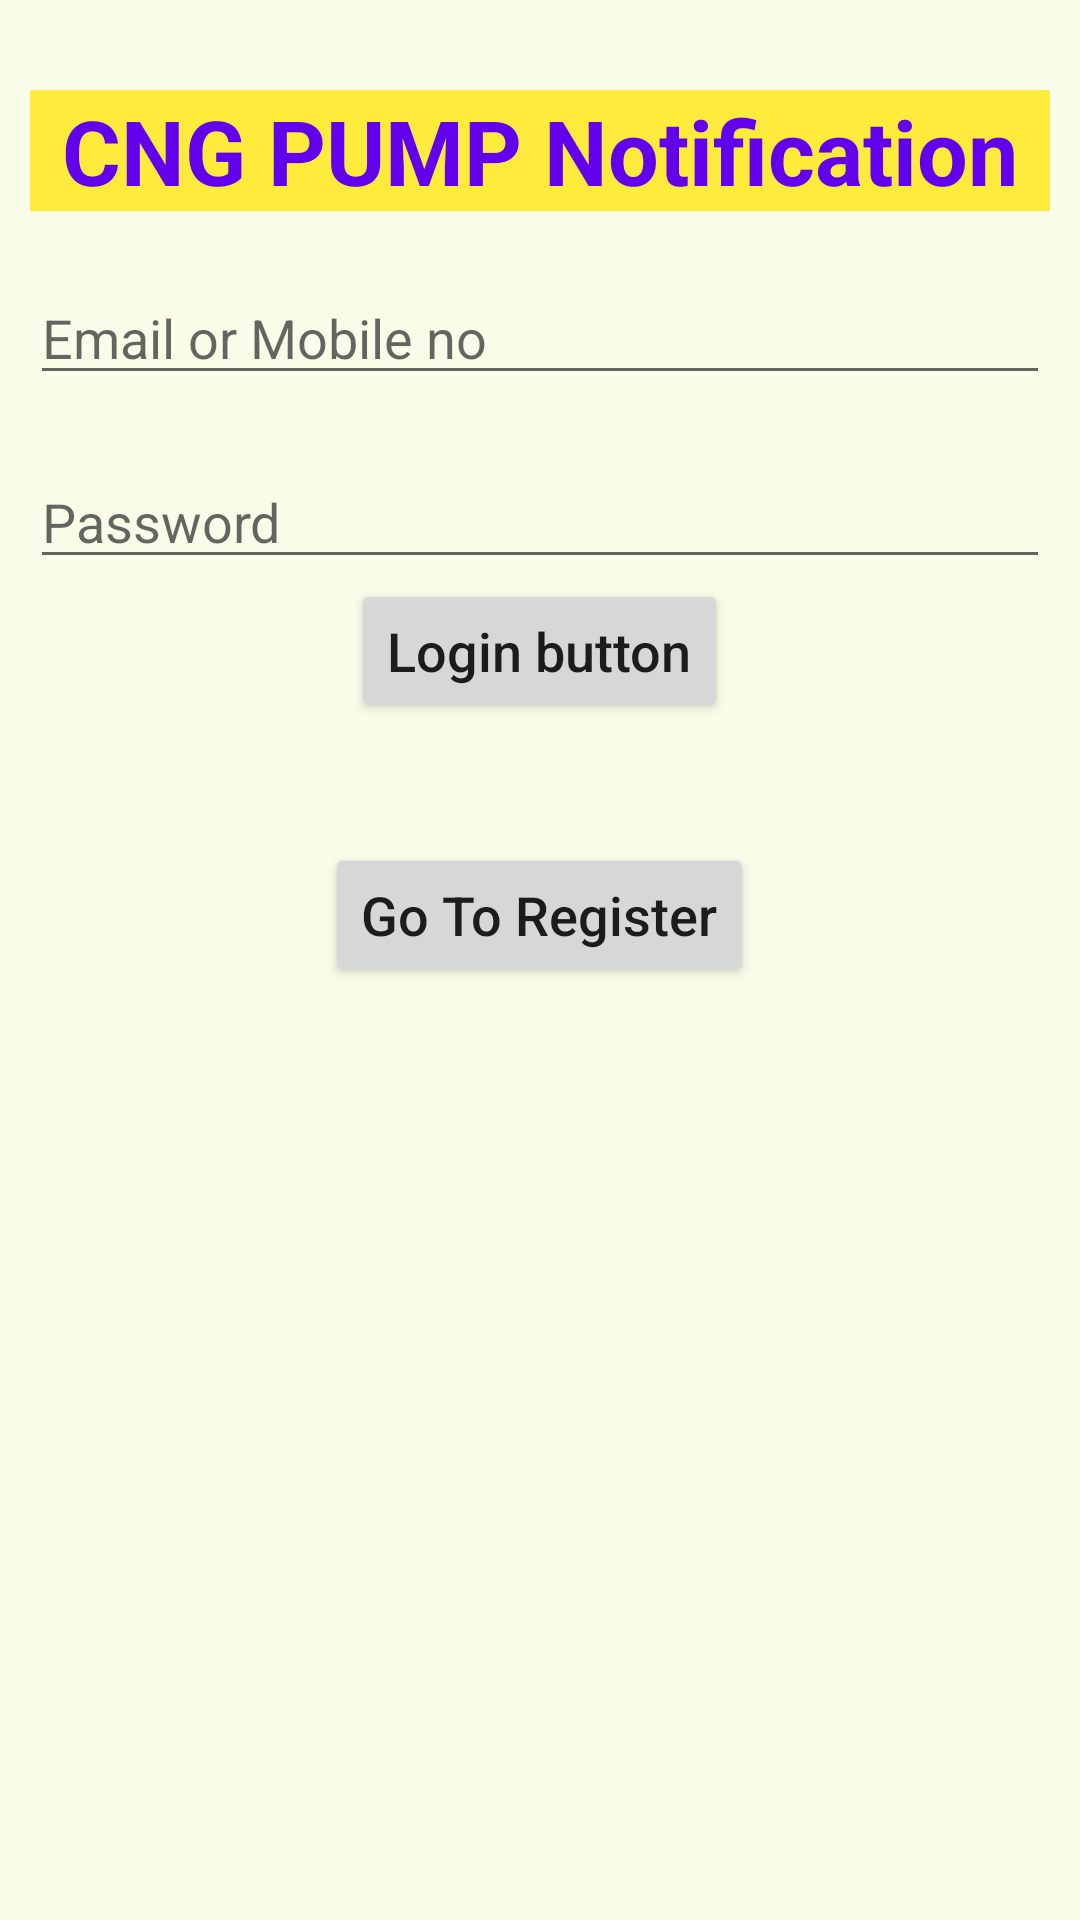

The Android layout XML behind this screen, and the referenced resources:
<!-- AndroidManifest.xml: application theme Theme.CNGPumpNotifiction -->
<!-- res/layout/activity_main.xml -->
<?xml version="1.0" encoding="utf-8"?>
<RelativeLayout xmlns:android="http://schemas.android.com/apk/res/android"
    xmlns:app="http://schemas.android.com/apk/res-auto"
    xmlns:tools="http://schemas.android.com/tools"
    android:background="#1BCDDC39"
    android:layout_width="wrap_content"
    android:orientation="vertical"
    android:layout_height="match_parent"
    tools:context=".MainActivity">

    <RelativeLayout
        android:layout_width="match_parent"
        android:layout_height="wrap_content">

    <TextView
        android:id="@+id/pump"
        android:layout_width="match_parent"
        android:layout_height="wrap_content"
        android:text="CNG PUMP Notification"
        android:textStyle="bold"
        android:textColor="@color/purple_500"
        android:textSize="30dp"
        android:layout_marginTop="30dp"
        android:layout_marginLeft="10dp"
        android:layout_marginRight="10dp"
        android:background="#FFEB3B"
        android:gravity="center"></TextView>


    <EditText
        android:id="@+id/mail"
        android:layout_below="@+id/pump"
        android:layout_marginTop="20dp"
        android:layout_width="match_parent"
        android:layout_height="wrap_content"
        android:layout_marginLeft="10dp"
        android:layout_marginRight="10dp"
        android:hint="Email or Mobile no">

    </EditText>

    <EditText
            android:id="@+id/password"
        android:layout_below="@+id/mail"
        android:layout_marginTop="20dp"
        android:layout_width="match_parent"
        android:layout_height="wrap_content"
        android:layout_marginLeft="10dp"
        android:layout_marginRight="10dp"
        android:hint="Password">

    </EditText>


    <Button
        android:id="@+id/login"
        android:layout_below="@+id/password"
        android:layout_width="wrap_content"
        android:layout_height="wrap_content"
        android:layout_centerHorizontal="true"
        android:text="Login button"
        android:textSize="18dp"
        android:textAllCaps="false"></Button>

    <Button
        android:layout_marginTop="40dp"
        android:id="@+id/register"
        android:layout_below="@+id/login"
        android:layout_width="wrap_content"
        android:layout_height="wrap_content"
        android:layout_centerHorizontal="true"
        android:text="Go To Register"
        android:textSize="18dp"
        android:textAllCaps="false"></Button>

        </RelativeLayout>
        <FrameLayout
            android:id="@+id/rgisterframe"
            android:layout_width="match_parent"
            android:layout_height="match_parent"></FrameLayout>

</RelativeLayout>
<!-- resources referenced by this layout -->
<resources>
  <style name="Theme.CNGPumpNotifiction" parent="Theme.MaterialComponents.DayNight.DarkActionBar">
          
          <item name="colorPrimary">@color/purple_500</item>
          <item name="colorPrimaryVariant">@color/purple_700</item>
          <item name="colorOnPrimary">@color/white</item>
          
          <item name="colorSecondary">@color/teal_200</item>
          <item name="colorSecondaryVariant">@color/teal_700</item>
          <item name="colorOnSecondary">@color/black</item>
          
          <item name="android:statusBarColor">?attr/colorPrimaryVariant</item>
          
      </style>
  <!-- not gathered from this repository: default colours our renderer supplied (Android Studio template values) -->
  <color name="purple_500">#FF6200EE</color>
  <color name="purple_700">#FF3700B3</color>
  <color name="teal_200">#FF03DAC5</color>
  <color name="teal_700">#FF018786</color>
  <color name="black">#FF000000</color>
  <color name="white">#FFFFFFFF</color>
</resources>
